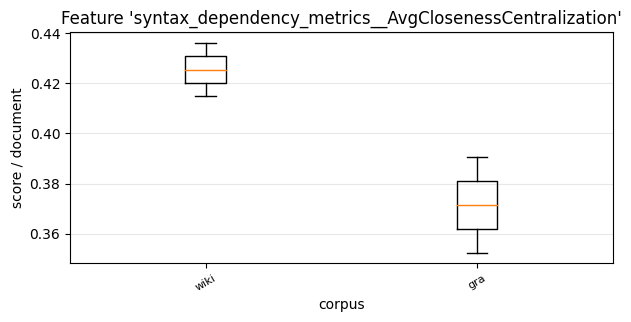

The data file committed next to this chart (first rows):
, 0, 1
wiki, 0.4361, 0.4147
gra, 0.3525, 0.3908
